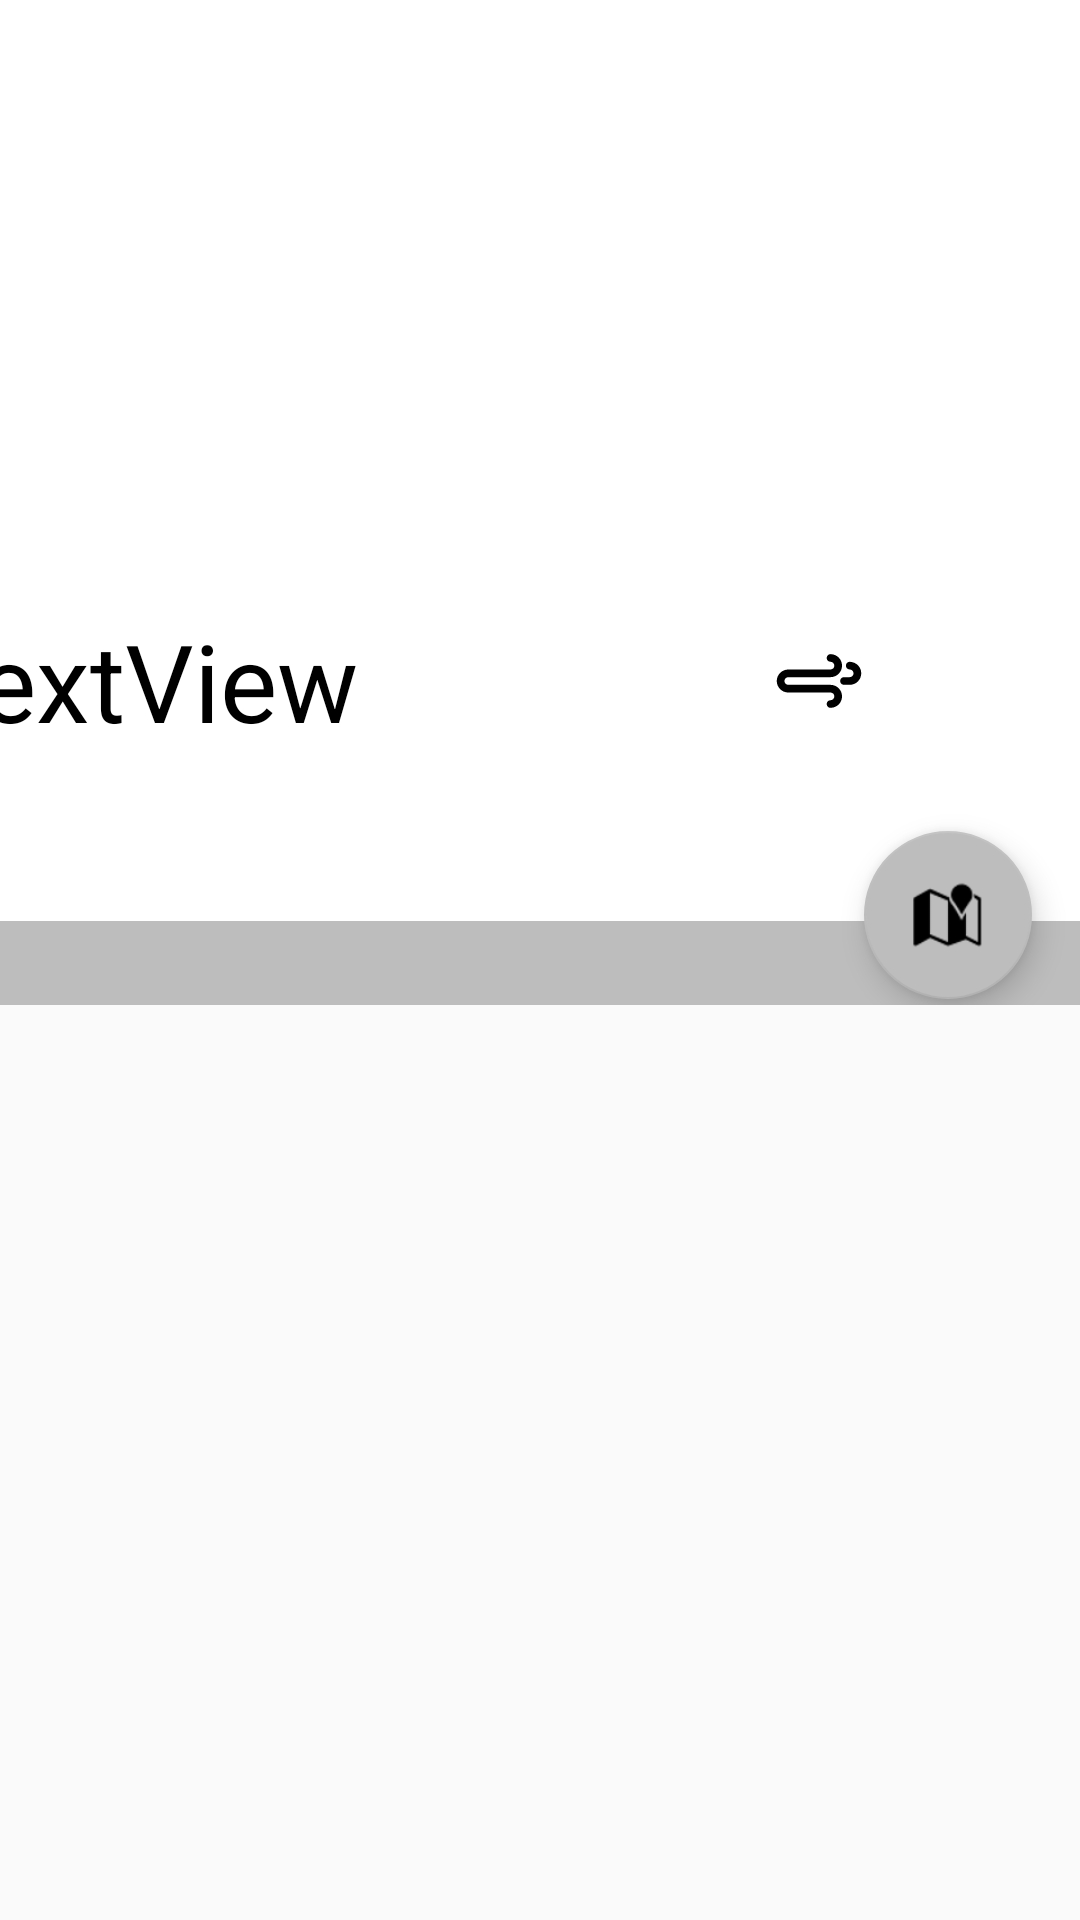

Reconstruct the res/layout file that produces this screen, plus the resources it refers to.
<!-- AndroidManifest.xml: application theme AppTheme -->
<!-- res/layout/weather_current.xml -->
<?xml version="1.0" encoding="utf-8"?>
<android.support.design.widget.CoordinatorLayout xmlns:android="http://schemas.android.com/apk/res/android"
    xmlns:app="http://schemas.android.com/apk/res-auto"
    xmlns:tools="http://schemas.android.com/tools"
    android:id="@+id/card_view"
    android:layout_width="match_parent"
    android:layout_height="wrap_content">

    <android.support.constraint.ConstraintLayout
        android:id="@+id/cl_current"
        android:layout_width="match_parent"
        android:layout_height="wrap_content"
        android:background="@color/white">

        <ImageView
            android:id="@+id/ivCurrentWeather"
            android:layout_width="90dp"
            android:layout_height="90dp"
            android:layout_marginEnd="16dp"
            android:layout_marginStart="16dp"
            app:layout_constraintEnd_toEndOf="parent"
            app:layout_constraintStart_toStartOf="parent"
            app:layout_constraintTop_toBottomOf="@+id/tvCurrentSummary"
            tools:src="@color/background_cold" />

        <TextView
            android:id="@+id/tvCurrentTemp"
            android:layout_width="wrap_content"
            android:layout_height="wrap_content"
            android:layout_marginEnd="16dp"
            android:layout_marginTop="16dp"
            android:text="TextView"
            android:textColor="@color/primaryTextColor"
            android:textSize="36sp"
            app:layout_constraintEnd_toStartOf="@+id/ivCurrentWeather"
            app:layout_constraintTop_toBottomOf="@+id/ivCurrentWeather"
            tools:text="63\u00B0" />

        <ImageView
            android:id="@+id/ivCurrentWindSpeed"
            android:layout_width="64dp"
            android:layout_height="64dp"
            android:layout_marginBottom="48dp"
            android:layout_marginStart="16dp"
            android:background="@drawable/ic_wind_48"
            android:scaleType="fitXY"
            android:tint="@color/colorPrimary"
            app:layout_constraintBottom_toTopOf="@+id/viewDiv"
            app:layout_constraintStart_toEndOf="@+id/ivCurrentWeather" />

        <TextView
            android:id="@+id/tvWindSpeed"
            android:layout_width="wrap_content"
            android:layout_height="wrap_content"
            android:layout_marginBottom="16dp"
            android:layout_marginStart="8dp"
            android:layout_marginTop="16dp"
            android:textColor="@color/primaryTextColor"
            android:textSize="14sp"
            app:layout_constraintBottom_toBottomOf="@+id/ivCurrentWindSpeed"
            app:layout_constraintStart_toEndOf="@+id/ivCurrentWindSpeed"
            app:layout_constraintTop_toTopOf="@+id/ivCurrentWindSpeed"
            tools:text="9 mph" />

        <android.support.constraint.Guideline
            android:id="@+id/guideline"
            android:layout_width="wrap_content"
            android:layout_height="wrap_content"
            android:orientation="horizontal"
            app:layout_constraintGuide_begin="250dp" />

        <TextView
            android:id="@+id/tvCurrentZip"
            android:layout_width="wrap_content"
            android:layout_height="wrap_content"
            android:layout_marginEnd="16dp"
            android:layout_marginStart="16dp"
            android:layout_marginTop="16dp"
            android:textSize="24sp"
            tools:text= "Current Weather For Fuquay Varina"
            android:textColor="@color/primaryTextColor"
            app:layout_constraintEnd_toEndOf="parent"
            app:layout_constraintStart_toStartOf="parent"
            app:layout_constraintTop_toTopOf="parent" />

        <TextView
            android:id="@+id/tvCurrentSummary"
            android:layout_width="wrap_content"
            android:layout_height="wrap_content"
            android:layout_marginEnd="16dp"
            android:layout_marginStart="16dp"
            android:layout_marginTop="16dp"
            android:textColor="@color/primaryTextColor"
            android:fontFamily="sans-serif-medium"
            android:textSize="24sp"
            tools:text= "Rainy"
            app:layout_constraintEnd_toEndOf="@+id/tvCurrentZip"
            app:layout_constraintStart_toStartOf="@+id/tvCurrentZip"
            app:layout_constraintTop_toBottomOf="@+id/tvCurrentZip" />

        <ImageView
            android:id="@+id/ivThermometer"
            android:layout_width="64dp"
            android:layout_height="64dp"
            android:layout_marginBottom="16dp"
            android:layout_marginTop="16dp"
            app:layout_constraintBottom_toBottomOf="@+id/tvCurrentTemp"
            app:layout_constraintEnd_toStartOf="@+id/tvCurrentTemp"
            app:layout_constraintTop_toTopOf="@+id/tvCurrentTemp"
            app:srcCompat="@drawable/ic_thermometer_50"
            android:scaleType="fitXY"/>

        <View
            android:id="@+id/viewDiv"
            android:layout_width="match_parent"
            android:layout_height="28dp"
            android:layout_marginTop="48dp"
            app:layout_constraintTop_toBottomOf="@+id/ivThermometer"
            android:background="@color/primaryLightColor" />

        <android.support.design.widget.FloatingActionButton
            android:id="@+id/floatingActionButton"
            android:layout_width="wrap_content"
            android:layout_height="wrap_content"
            android:layout_marginEnd="16dp"
            android:layout_marginBottom="2dp"
            app:layout_constraintBottom_toBottomOf="@+id/viewDiv"
            app:layout_constraintEnd_toEndOf="parent"
            android:tint="@color/colorPrimary"
            app:srcCompat="@android:drawable/ic_dialog_map" />

    </android.support.constraint.ConstraintLayout>

</android.support.design.widget.CoordinatorLayout>
<!-- resources referenced by this layout -->
<resources>
  <color name="background_cold">#3f51b5</color>
  <color name="colorPrimary">#000000</color>
  <color name="primaryLightColor">#bdbdbd</color>
  <color name="primaryTextColor">#000000</color>
  <color name="white">#ffffff</color>
  <!-- drawable ic_thermometer_50 (drawable) -->
  <vector android:height="24dp" android:viewportHeight="100.0"
      android:viewportWidth="100.0" android:width="24dp" xmlns:android="http://schemas.android.com/apk/res/android">
      <path android:fillColor="#FF000000" android:fillType="evenOdd" android:pathData="M50,67.87c-4.42,0 -8,-3.58 -8,-8c0,-2.03 0.76,-3.87 2,-5.28V37.87c0,-3.31 2.69,-6 6,-6c3.31,0 6,2.69 6,6v16.72c1.24,1.41 2,3.25 2,5.28C58,64.29 54.42,67.87 50,67.87zM52,56.42v-4.29V41.87v-4c0,-1.1 -0.9,-2 -2,-2c-1.11,0 -2,0.9 -2,2v4v10.26v4.29c-1.19,0.69 -2,1.97 -2,3.44c0,2.21 1.79,4 4,4s4,-1.79 4,-4C54,58.39 53.19,57.12 52,56.42zM50,62.87c-1.66,0 -3,-1.34 -3,-3c0,-1.3 0.84,-2.4 2,-2.82V46.81h2v10.24c1.16,0.41 2,1.51 2,2.82C53,61.52 51.66,62.87 50,62.87z"/>
  </vector>
  <!-- drawable ic_wind_48 (drawable) -->
  <vector android:height="48dp" android:viewportHeight="100.0"
      android:viewportWidth="100.0" android:width="48dp" xmlns:android="http://schemas.android.com/apk/res/android">
      <path android:fillColor="#FF000000" android:fillType="evenOdd" android:pathData="M66,52L66,52h-3c-1.11,0 -2,-0.89 -2,-2s0.89,-2 2,-2h3c1.1,0 2,-0.9 2,-2c0,-1.11 -0.9,-2 -2,-2c-1.11,0 -2,-0.9 -2,-2s0.89,-2 2,-2c0.14,0 0.27,0.01 0.4,0.04c3.12,0.21 5.6,2.78 5.6,5.96C72,49.31 69.31,52 66,52zM56,48h-2h-7H34c-1.1,0 -2,0.9 -2,2S32.9,52 34,52h2h4h3h4h3h4h2c3.31,0 6,2.69 6,6c0,3.18 -2.47,5.75 -5.6,5.96C56.27,63.99 56.14,64 56,64c-1.1,0 -2,-0.9 -2,-2c0,-1.11 0.9,-2 2,-2c1.11,0 2,-0.9 2,-2s-0.89,-2 -2,-2h-2h-4h-3h-4h-3h-4h-2c-3.31,0 -6,-2.69 -6,-6c0,-3.17 2.47,-5.75 5.6,-5.96c0.13,-0.03 0.27,-0.04 0.4,-0.04l0,0h13h7h2c1.11,0 2,-0.9 2,-2s-0.89,-2 -2,-2c-1.1,0 -2,-0.89 -2,-2c0,-1.1 0.9,-2 2,-2c0.14,0 0.27,0.01 0.4,0.04c3.12,0.21 5.6,2.78 5.6,5.96C62,45.31 59.31,48 56,48z"/>
  </vector>
  <style name="AppTheme" parent="Theme.AppCompat.Light.DarkActionBar">
          
          <item name="colorPrimary">@color/colorPrimary</item>
          <item name="colorPrimaryDark">@color/colorPrimaryDark</item>
          <item name="colorAccent">@color/colorAccent</item>
      </style>
  <color name="colorPrimaryDark">#7d7d7d</color>
  <color name="colorAccent">#bdbdbd</color>
</resources>
